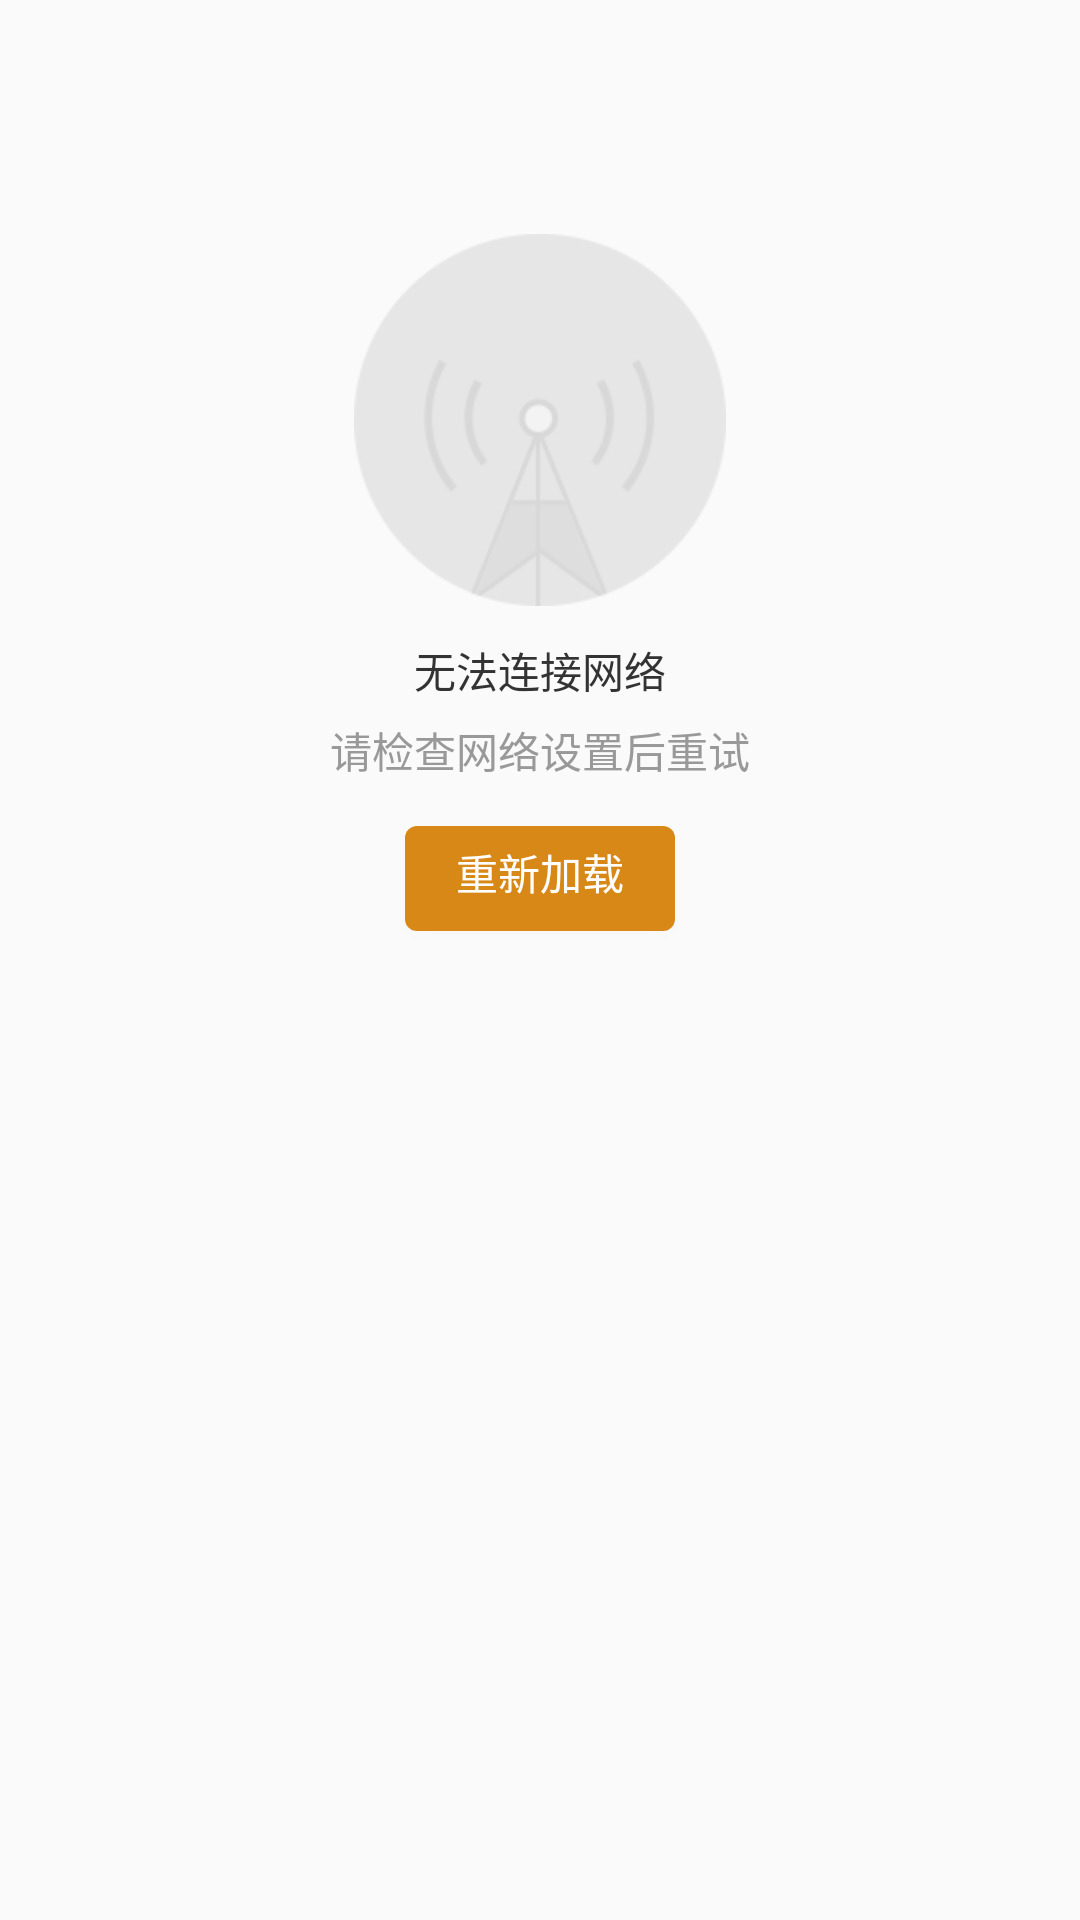

Layout XML and referenced resources for this Android screen:
<!-- AndroidManifest.xml: application theme AppTheme -->
<!-- res/layout/status_no_nerwork_view.xml -->
<?xml version="1.0" encoding="utf-8"?>
<LinearLayout xmlns:android="http://schemas.android.com/apk/res/android"
    android:layout_width="match_parent"
    android:layout_height="match_parent"
    android:gravity="center_horizontal"
    android:orientation="vertical">

    <ImageView
        android:id="@+id/iv_status_no_network"
        android:layout_width="124dp"
        android:layout_height="124dp"
        android:layout_marginTop="78dp"
        android:src="@drawable/meiyouwang" />

    <TextView
        android:id="@+id/tv_status_no_network_01"
        android:layout_width="wrap_content"
        android:layout_height="wrap_content"
        android:layout_marginTop="11dp"
        android:text="无法连接网络"
        android:textColor="@color/color_333333" />

    <TextView
        android:id="@+id/tv_status_no_network_02"
        android:layout_width="wrap_content"
        android:layout_height="wrap_content"
        android:layout_marginTop="6dp"
        android:text="请检查网络设置后重试"
        android:textColor="@color/color_999999" />

    <Button
        android:id="@+id/btn_status_no_network_retry"
        android:layout_width="90dp"
        android:layout_height="35dp"
        android:layout_marginTop="15dp"
        android:background="@drawable/btn_orange_bg"
        android:text="重新加载"
        android:textColor="@color/color_FFFFFF" />
</LinearLayout>
<!-- resources referenced by this layout -->
<resources>
  <color name="color_333333">#333333</color>
  <color name="color_999999">#999999</color>
  <color name="color_FFFFFF">#ffffff</color>
  <!-- drawable btn_orange_bg (drawable) -->
  <?xml version="1.0" encoding="UTF-8"?>
  <selector xmlns:android="http://schemas.android.com/apk/res/android">
      <item android:state_enabled="false">
          <shape  android:shape="rectangle">
              <solid android:color="@color/color_F0F0F0"/>
              <corners android:radius="4dp"/>
          </shape>
      </item>
      <item android:state_pressed="false">
          <shape  android:shape="rectangle">
              <solid android:color="@color/color_D88816"/>
              <corners android:radius="4dp"/>
              <padding android:bottom="4dp"/>
          </shape>
      </item>
      <item android:state_pressed="true">
          <shape  android:shape="rectangle">
              <solid android:color="@color/color_F08519"/>
              <corners android:radius="4dp"/>
          </shape>
      </item>
  </selector>
  <!-- drawable meiyouwang: png bitmap (drawable-hdpi, 6741 bytes) -->
  <style name="AppTheme" parent="Theme.AppCompat.Light.DarkActionBar">
          
          <item name="colorPrimary">@color/colorPrimary</item>
          <item name="colorPrimaryDark">@color/colorPrimaryDark</item>
          <item name="colorAccent">@color/colorAccent</item>
      </style>
  <color name="color_F0F0F0">#f0f0f0</color>
  <color name="color_D88816">#D88816</color>
  <color name="color_F08519">#f08519</color>
  <color name="colorPrimary">#3F51B5</color>
  <color name="colorPrimaryDark">#303F9F</color>
  <color name="colorAccent">#FF4081</color>
</resources>
